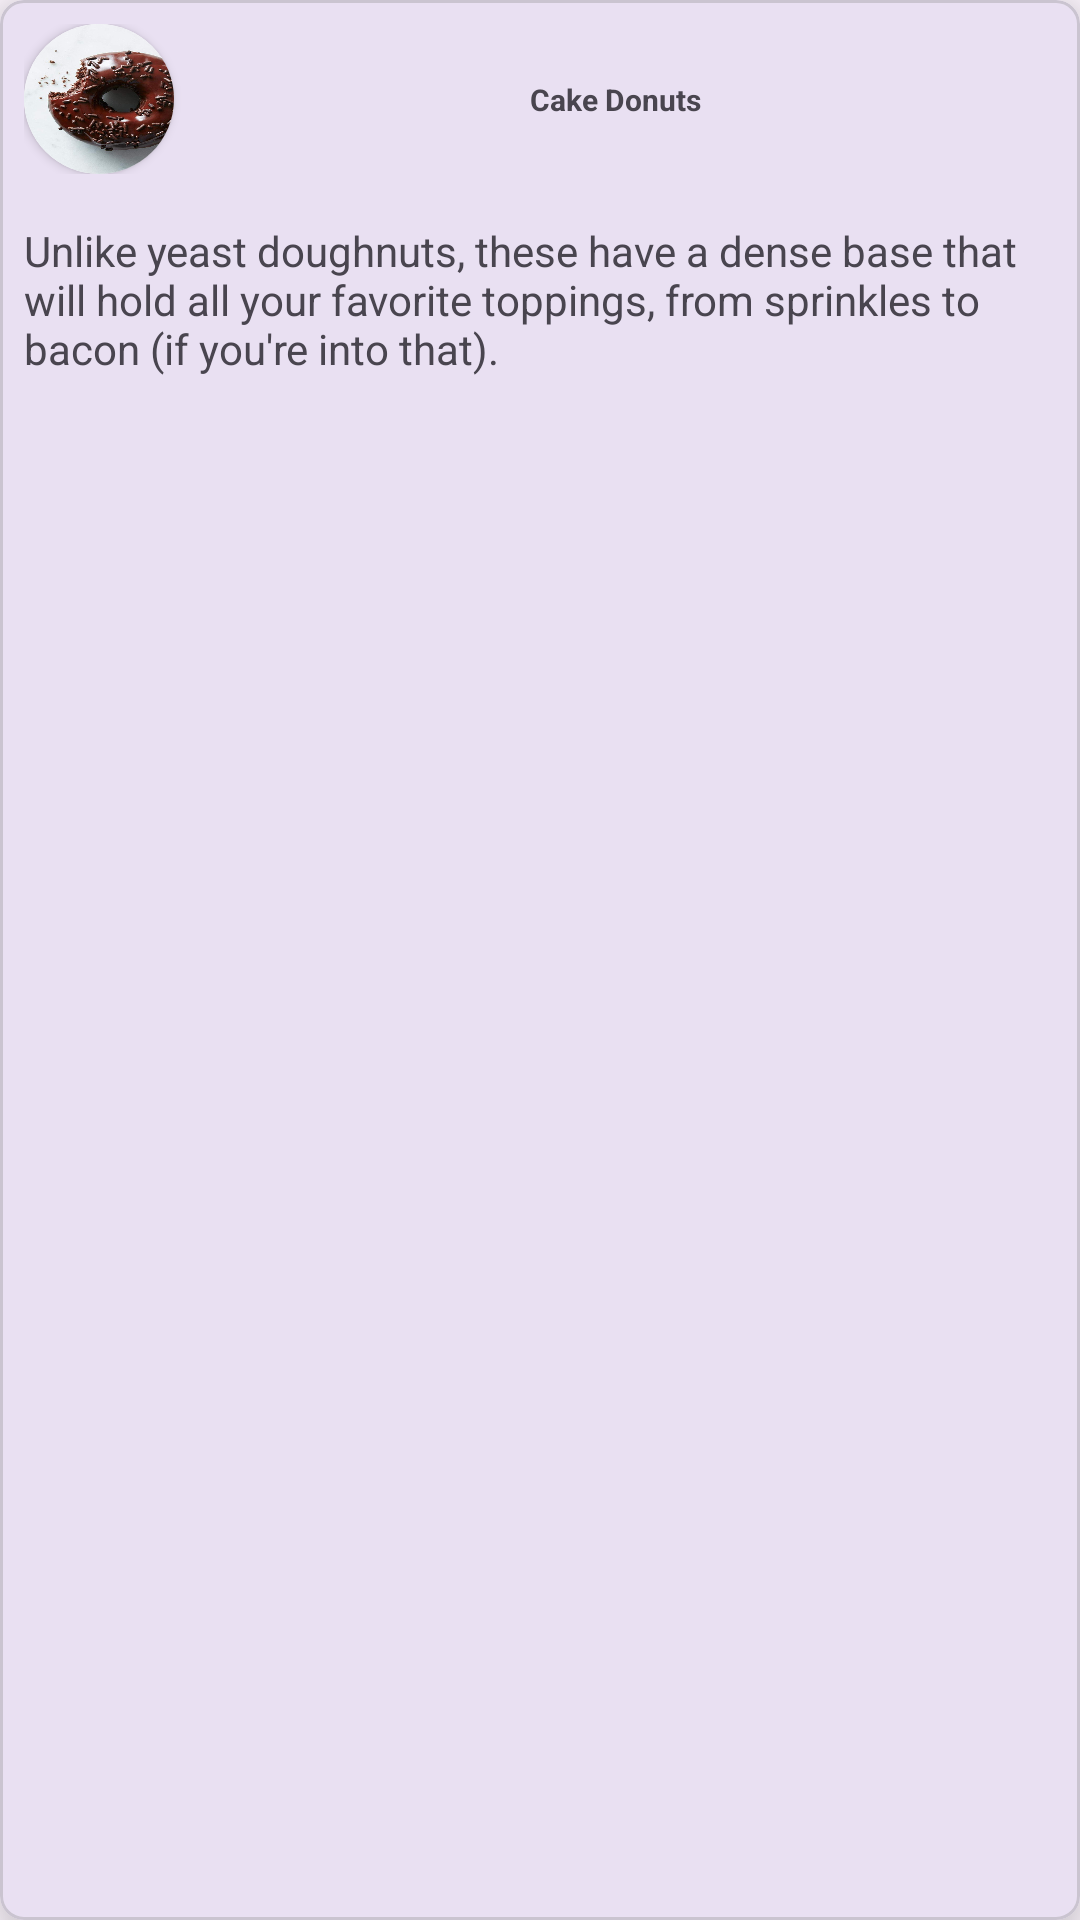

Here is an Android app screen rendered from its layout file. Give the layout XML and the strings, colors and styles it references.
<!-- AndroidManifest.xml: application theme Theme.TheSweetOven -->
<!-- res/layout/donuts_layout.xml -->
<?xml version="1.0" encoding="utf-8"?>
<com.google.android.material.card.MaterialCardView xmlns:android="http://schemas.android.com/apk/res/android"
    android:layout_width="match_parent"
    android:layout_height="wrap_content"
    xmlns:app="http://schemas.android.com/apk/res-auto"
    app:cardCornerRadius="8dp"
    android:layout_marginTop="10dp"
    android:layout_marginHorizontal="8dp"
    app:cardElevation="12dp">

    <androidx.constraintlayout.widget.ConstraintLayout
        android:layout_width="match_parent"
        android:layout_height="wrap_content">

        <androidx.constraintlayout.widget.ConstraintLayout
            android:id="@+id/constraintDonutLayout"
            android:layout_width="match_parent"
            android:layout_height="wrap_content"
            android:padding="8dp"
            app:layout_constraintEnd_toEndOf="parent"
            app:layout_constraintHorizontal_bias="0.5"
            app:layout_constraintStart_toStartOf="parent"
            app:layout_constraintTop_toTopOf="parent">

            <androidx.cardview.widget.CardView
                android:id="@+id/donut_cardView"
                android:layout_width="50dp"
                android:layout_height="50dp"
                app:cardCornerRadius="100dp"
                app:layout_constraintBottom_toBottomOf="parent"
                app:layout_constraintStart_toStartOf="parent"
                app:layout_constraintTop_toTopOf="parent">

                <ImageView
                    android:id="@+id/donut_img_layout"
                    android:layout_width="match_parent"
                    android:layout_height="match_parent"
                    android:scaleType="fitXY"
                    android:src="@drawable/donut"/>
            </androidx.cardview.widget.CardView>

    <TextView
        android:id="@+id/donut_title_layout"
        android:layout_width="wrap_content"
        android:layout_height="match_parent"
        android:text="Cake Donuts"
        android:textSize="10sp"
        android:textStyle="bold"
        android:layout_marginStart="50dp"
        app:layout_constraintBottom_toBottomOf="parent"
        app:layout_constraintEnd_toEndOf="parent"
        app:layout_constraintStart_toStartOf="parent"
        app:layout_constraintTop_toTopOf="parent"/>

        </androidx.constraintlayout.widget.ConstraintLayout>

        <TextView
            android:id="@+id/donut_desc_layout"
            android:layout_width="0dp"
            android:layout_height="wrap_content"
            android:padding="8dp"
            android:text="Unlike yeast doughnuts, these have a dense base that will hold all your favorite toppings, from sprinkles to bacon (if you're into that)."
            app:layout_constraintEnd_toEndOf="parent"
            app:layout_constraintHorizontal_bias="0.5"
            app:layout_constraintStart_toStartOf="parent"
            app:layout_constraintTop_toBottomOf="@id/constraintDonutLayout"/>

    </androidx.constraintlayout.widget.ConstraintLayout>
</com.google.android.material.card.MaterialCardView>
<!-- resources referenced by this layout -->
<resources>
  <!-- drawable donut: jpg bitmap (drawable, 59815 bytes) -->
  <style name="Theme.TheSweetOven" parent="Base.Theme.TheSweetOven" />
  <style name="Base.Theme.TheSweetOven" parent="Theme.Material3.DayNight.NoActionBar">
          
          
      </style>
</resources>
